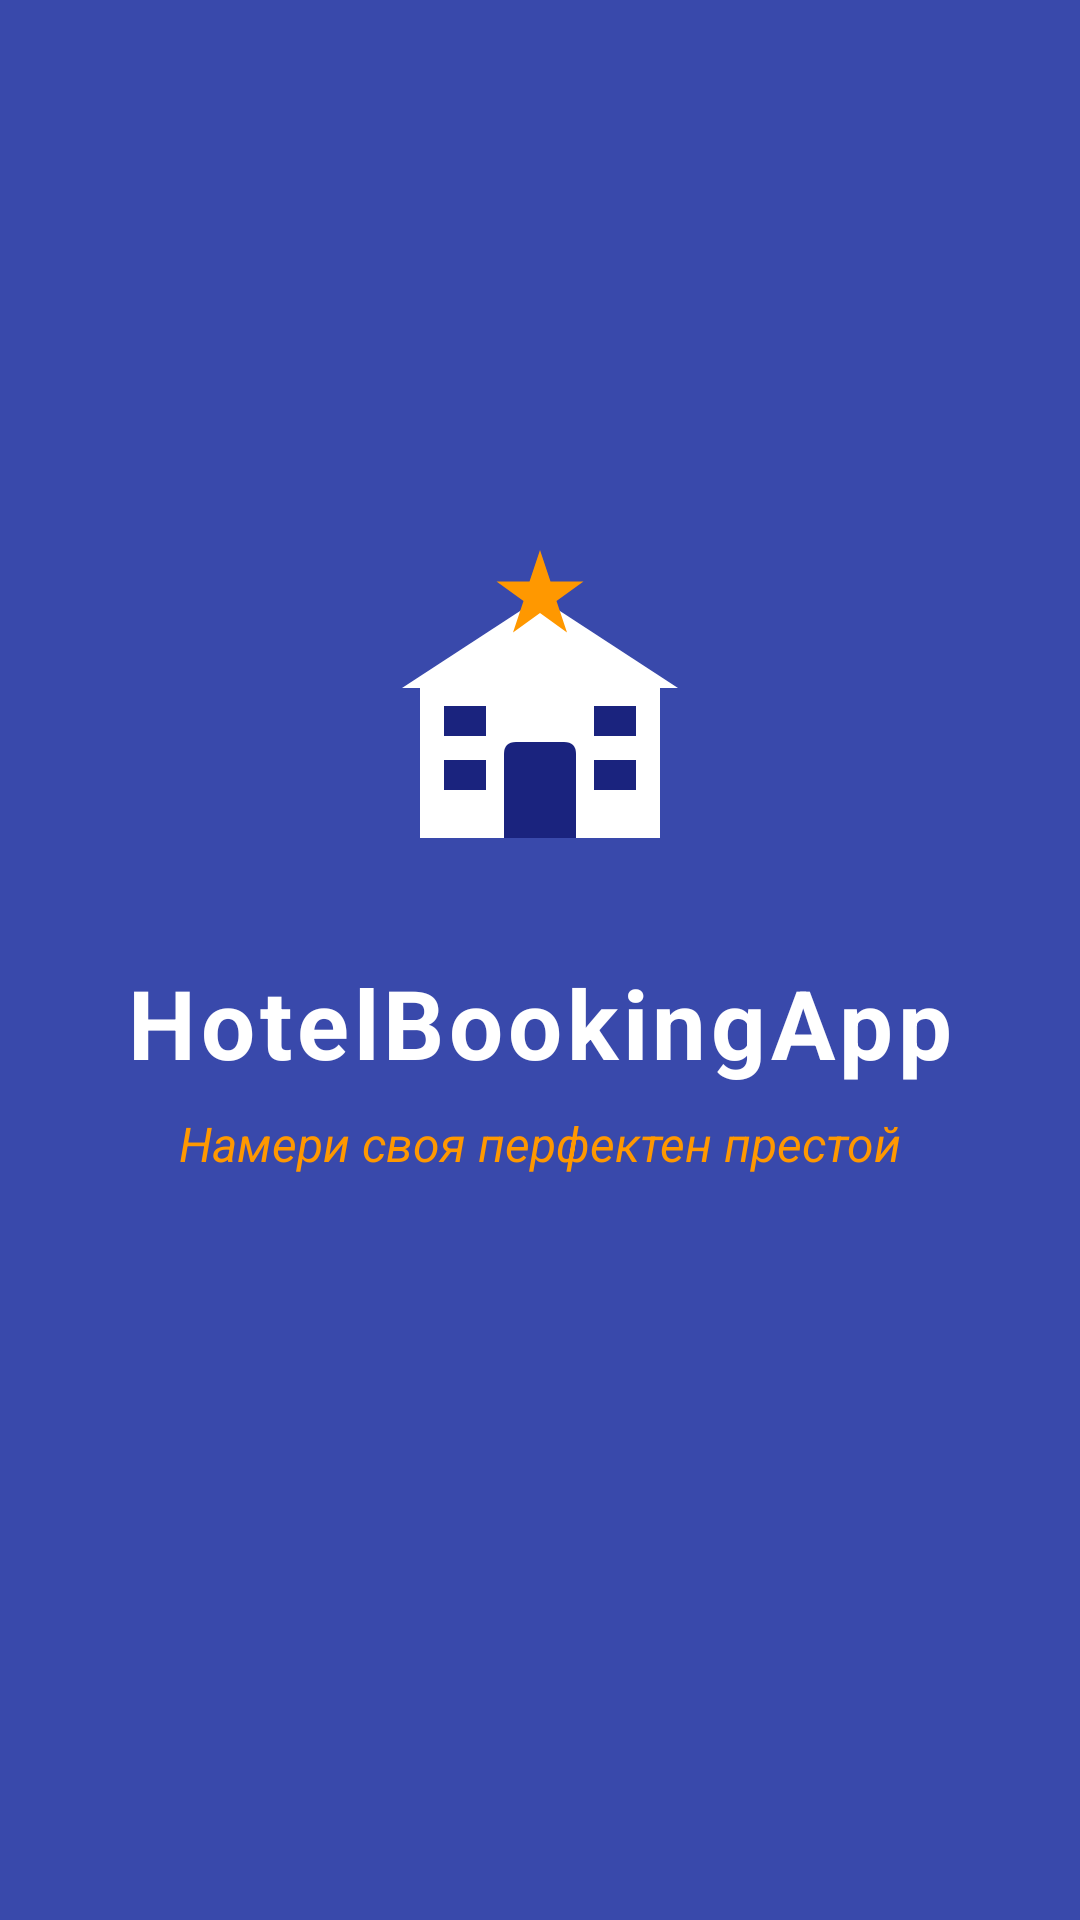

Write the Android layout XML for this screen, with the resource values it uses.
<!-- AndroidManifest.xml: activity theme Theme.HotelBookingApp.Splash -->
<!-- res/layout/activity_splash.xml -->
<?xml version="1.0" encoding="utf-8"?>
<androidx.constraintlayout.widget.ConstraintLayout
    xmlns:android="http://schemas.android.com/apk/res/android"
    xmlns:app="http://schemas.android.com/apk/res-auto"
    android:layout_width="match_parent"
    android:layout_height="match_parent"
    android:background="@color/primary_blue">


    <ImageView
        android:id="@+id/splashIcon"
        android:layout_width="120dp"
        android:layout_height="120dp"
        android:src="@drawable/ic_splash_logo"
        android:contentDescription="@null"
        app:layout_constraintTop_toTopOf="parent"
        app:layout_constraintBottom_toTopOf="@id/splashAppName"
        app:layout_constraintStart_toStartOf="parent"
        app:layout_constraintEnd_toEndOf="parent"
        app:layout_constraintVertical_chainStyle="packed"
        app:layout_constraintVertical_bias="0.42" />


    <TextView
        android:id="@+id/splashAppName"
        android:layout_width="wrap_content"
        android:layout_height="wrap_content"
        android:layout_marginTop="20dp"
        android:text="@string/app_name"
        android:textColor="@color/white"
        android:textSize="32sp"
        android:textStyle="bold"
        android:letterSpacing="0.05"
        app:layout_constraintTop_toBottomOf="@id/splashIcon"
        app:layout_constraintBottom_toTopOf="@id/splashTagline"
        app:layout_constraintStart_toStartOf="parent"
        app:layout_constraintEnd_toEndOf="parent" />


    <TextView
        android:id="@+id/splashTagline"
        android:layout_width="wrap_content"
        android:layout_height="wrap_content"
        android:layout_marginTop="8dp"
        android:text="@string/splash_tagline"
        android:textColor="@color/accent_orange"
        android:textSize="16sp"
        android:textStyle="italic"
        app:layout_constraintTop_toBottomOf="@id/splashAppName"
        app:layout_constraintBottom_toBottomOf="parent"
        app:layout_constraintStart_toStartOf="parent"
        app:layout_constraintEnd_toEndOf="parent" />


    <ProgressBar
        android:id="@+id/splashProgress"
        style="?android:attr/progressBarStyleSmall"
        android:layout_width="wrap_content"
        android:layout_height="wrap_content"
        android:layout_marginBottom="48dp"
        android:indeterminateTint="@color/white"
        app:layout_constraintBottom_toBottomOf="parent"
        app:layout_constraintStart_toStartOf="parent"
        app:layout_constraintEnd_toEndOf="parent" />

</androidx.constraintlayout.widget.ConstraintLayout>
<!-- resources referenced by this layout -->
<resources>
  <color name="accent_orange">#FF9800</color>
  <color name="primary_blue">#3949AB</color>
  <color name="white">#FFFFFFFF</color>
  <!-- drawable ic_splash_logo (drawable) -->
  <?xml version="1.0" encoding="utf-8"?>
  <vector xmlns:android="http://schemas.android.com/apk/res/android"
      android:width="120dp"
      android:height="120dp"
      android:viewportWidth="120"
      android:viewportHeight="120">
  
  
      <path
          android:fillColor="#FFFFFF"
          android:pathData="M20,100 L20,50 Q20,44 26,44 L94,44 Q100,44 100,50 L100,100 Z" />
  
  
      <path
          android:fillColor="#FFFFFF"
          android:pathData="M14,50 L60,20 L106,50 Z" />
  
  
      <path
          android:fillColor="#1A237E"
          android:pathData="M48,100 L48,72 Q48,68 52,68 L68,68 Q72,68 72,72 L72,100 Z" />
  
  
      <path
          android:fillColor="#1A237E"
          android:pathData="M28,56 L42,56 L42,66 L28,66 Z" />
  
  
      <path
          android:fillColor="#1A237E"
          android:pathData="M78,56 L92,56 L92,66 L78,66 Z" />
  
  
      <path
          android:fillColor="#1A237E"
          android:pathData="M28,74 L42,74 L42,84 L28,84 Z" />
  
  
      <path
          android:fillColor="#1A237E"
          android:pathData="M78,74 L92,74 L92,84 L78,84 Z" />
  
  
      <path
          android:fillColor="#FF9800"
          android:pathData="M60,4 L63.5,14.5 L74.5,14.5 L65.5,21 L69,31.5 L60,25 L51,31.5 L54.5,21 L45.5,14.5 L56.5,14.5 Z" />
  
  </vector>
  <string name="app_name">HotelBookingApp</string>
  <string name="splash_tagline">Намери своя перфектен престой</string>
  <style name="Theme.HotelBookingApp.Splash" parent="Theme.HotelBookingApp">
          <item name="android:windowFullscreen">true</item>
          <item name="android:windowContentOverlay">@null</item>
          <item name="android:statusBarColor">@color/primary_blue</item>
          <item name="android:navigationBarColor">@color/primary_blue</item>
      </style>
  <style name="Theme.HotelBookingApp" parent="Base.Theme.HotelBookingApp" />
  <style name="Base.Theme.HotelBookingApp" parent="Theme.Material3.Light.NoActionBar">
          <item name="colorPrimary">@color/primary_blue</item>
          <item name="colorOnPrimary">@color/white</item>
          <item name="colorSecondary">@color/accent_orange</item>
          <item name="colorOnSecondary">@color/white</item>
          <item name="colorSurface">@color/white</item>
          <item name="colorOnSurface">@color/black</item>
          <item name="colorSurfaceVariant">@color/gray_bg</item>
          <item name="android:colorBackground">@color/gray_bg</item>
          <item name="android:statusBarColor">@color/primary_blue</item>
          <item name="android:navigationBarColor">@color/gray_bg</item>
          <item name="android:windowLightStatusBar" tools:targetApi="23">false</item>
      </style>
  <color name="black">#FF000000</color>
  <color name="gray_bg">#FFF5F5F5</color>
</resources>
